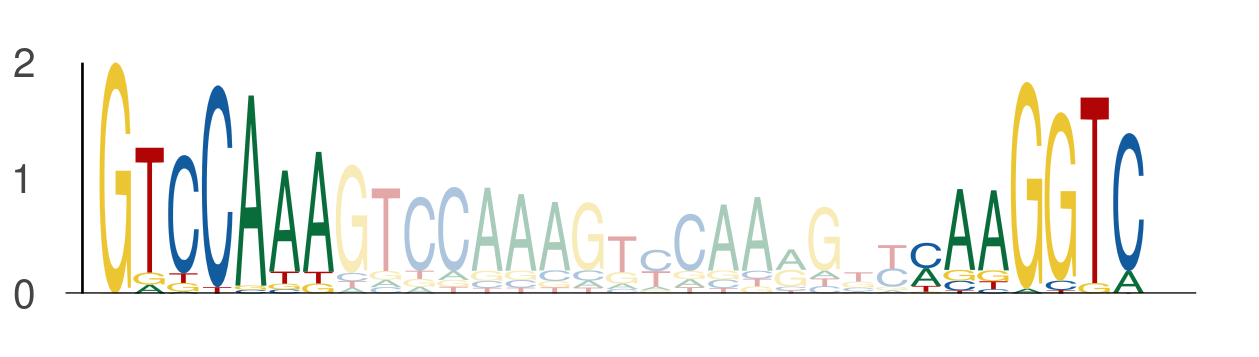

The data file committed next to this chart (first rows):
seq_index, start_position, end_position, is_reversed_complement
5974, 84, 91, 0
5974, 108, 115, 0
184, 8, 15, 0
184, 32, 39, 0
1089, 77, 84, 0
1089, 101, 108, 0
3718, 77, 84, 0
3718, 101, 108, 0
2449, 84, 91, 0
2449, 108, 115, 0
3942, 84, 91, 0
3942, 108, 115, 0
3942, 104, 111, 0
3942, 128, 135, 0
2782, 84, 91, 0
2782, 108, 115, 0
2782, 77, 84, 0
2782, 101, 108, 0
5857, 84, 91, 0
5857, 108, 115, 0
3569, 84, 91, 0
3569, 108, 115, 0
5034, 77, 84, 0
5034, 101, 108, 0
1051, 77, 84, 0
1051, 101, 108, 0
1051, 104, 111, 0
1051, 128, 135, 0
4271, 84, 91, 0
4271, 108, 115, 0
4271, 77, 84, 0
4271, 101, 108, 0
4671, 104, 111, 0
4671, 128, 135, 0
1660, 1, 8, 0
1660, 25, 32, 0
216, 77, 84, 0
216, 101, 108, 0
6000, 77, 84, 0
6000, 101, 108, 0
1718, 105, 112, 0
1718, 129, 136, 0
3079, 84, 91, 0
3079, 108, 115, 0
3079, 1, 8, 0
3079, 25, 32, 0
3079, 104, 111, 0
3079, 128, 135, 0
701, 7, 14, 0
701, 31, 38, 0
3379, 84, 91, 0
3379, 108, 115, 0
4605, 77, 84, 0
4605, 101, 108, 0
5201, 84, 91, 0
5201, 108, 115, 0
5201, 77, 84, 0
5201, 101, 108, 0
2926, 24, 31, 0
2926, 48, 55, 0
... 980 more rows
